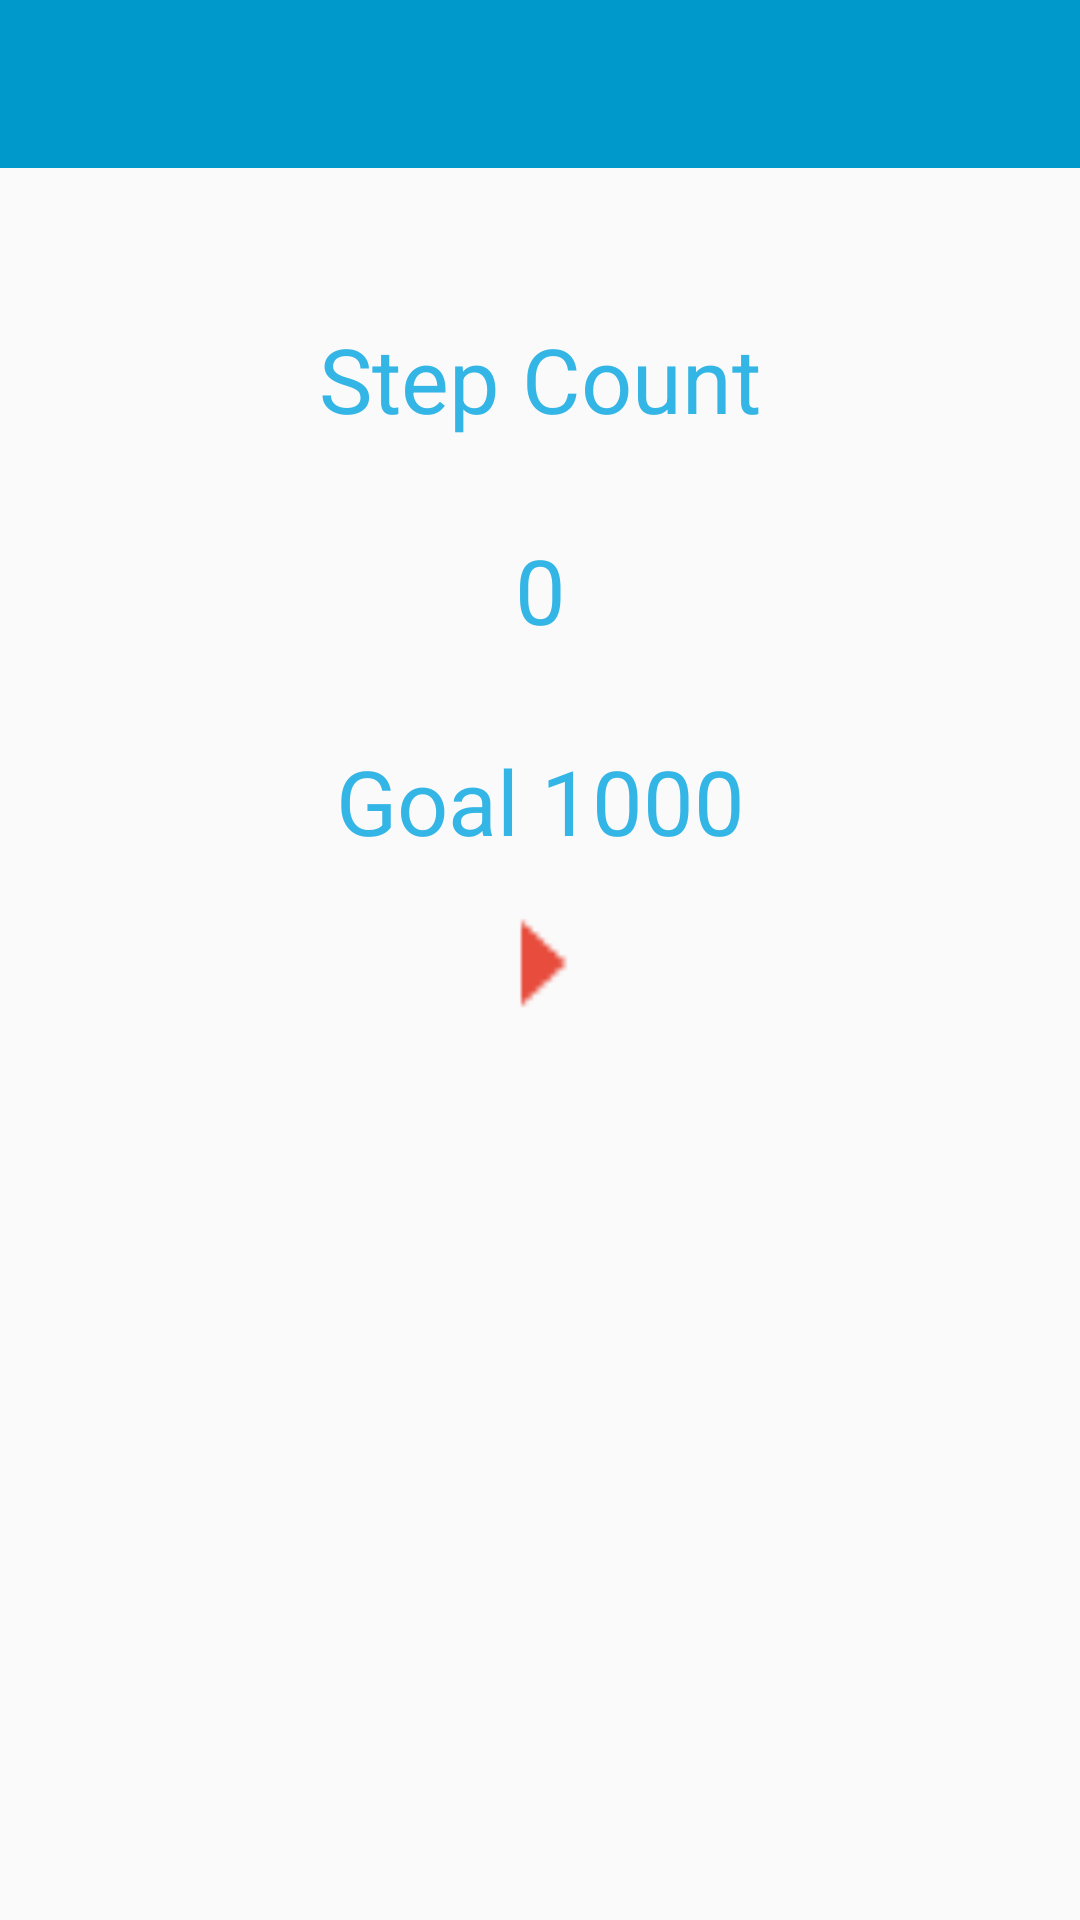

Here is an Android app screen rendered from its layout file. Give the layout XML and the strings, colors and styles it references.
<!-- AndroidManifest.xml: application theme AppTheme -->
<!-- res/layout/activity_pacer_activiy.xml -->
<LinearLayout xmlns:android="http://schemas.android.com/apk/res/android"
    xmlns:tools="http://schemas.android.com/tools" android:layout_width="match_parent"
    android:layout_height="match_parent"
    android:orientation="vertical"
    tools:context="developer.pardeep.workin.PacerActiviy">
    <android.support.v7.widget.Toolbar
        android:layout_height="?attr/actionBarSize"
        android:layout_width="match_parent"
        android:id="@+id/toolbar"
        android:background="@android:color/holo_blue_dark"></android.support.v7.widget.Toolbar>

    <ScrollView
        android:layout_width="match_parent"
        android:layout_height="match_parent">
        <LinearLayout
            android:layout_width="match_parent"
            android:layout_height="match_parent"
            android:orientation="vertical">
            <TextView
                android:layout_width="match_parent"
                android:layout_height="wrap_content"
                android:textSize="30sp"
                android:textColor="@android:color/holo_blue_light"
                android:text="Step Count"
                android:layout_marginTop="50dp"
                android:layout_marginBottom="30dp"
                android:gravity="center"/>
            <TextView
                android:layout_width="match_parent"
                android:layout_height="wrap_content"
                android:textSize="30sp"
                android:textColor="@android:color/holo_blue_light"
                android:text="0"
                android:id="@+id/counterValue"
                android:gravity="center"/>
            <TextView
                android:layout_marginTop="30dp"
                android:layout_width="match_parent"
                android:layout_height="wrap_content"
                android:textSize="30sp"
                android:textColor="@android:color/holo_blue_light"
                android:text="Goal 1000"
                android:gravity="center"/>


            <RelativeLayout
                android:layout_width="match_parent"
                android:layout_height="wrap_content">

                <Button
                    android:layout_marginTop="20dp"
                    android:layout_width="30dp"
                    android:layout_height="wrap_content"
                    android:id="@+id/pauseButton"
                    android:background="@drawable/ic_pause"
                    android:layout_centerVertical="true"
                    android:layout_centerHorizontal="true" />
                <Button
                    android:layout_marginTop="20dp"
                    android:layout_width="30dp"
                    android:layout_height="wrap_content"
                    android:id="@+id/playButton"
                    android:background="@drawable/ic_play"
                    android:layout_centerVertical="true"
                    android:layout_centerHorizontal="true" />
            </RelativeLayout>
            <TextView
                android:layout_width="match_parent"
                android:layout_height="wrap_content"
                android:textSize="20sp"
                android:textColor="@android:color/black"
                android:layout_marginTop="20dp"
                android:layout_marginLeft="10dp"
                android:id="@+id/xvalueTextView"/>
            <TextView
                android:layout_width="match_parent"
                android:layout_height="wrap_content"
                android:textSize="20sp"
                android:textColor="@android:color/black"
                android:layout_marginTop="20dp"
                android:layout_marginLeft="10dp"
                android:id="@+id/yvalueTextView"/>
            <TextView
                android:layout_width="match_parent"
                android:layout_height="wrap_content"
                android:textSize="20sp"
                android:textColor="@android:color/black"
                android:layout_marginTop="20dp"
                android:layout_marginLeft="10dp"
                android:id="@+id/zvalueTextView"/>
        </LinearLayout>
    </ScrollView>


</LinearLayout>
<!-- resources referenced by this layout -->
<resources>
  <!-- drawable ic_play: png bitmap (drawable, 210 bytes) -->
  <style name="AppTheme" parent="Theme.AppCompat.Light.NoActionBar">
          
          <item name="colorPrimary">@android:color/holo_blue_light</item>
          <item name="colorPrimaryDark">@android:color/holo_blue_dark</item>
          <item name="colorAccent">@android:color/black</item>
      </style>
</resources>
